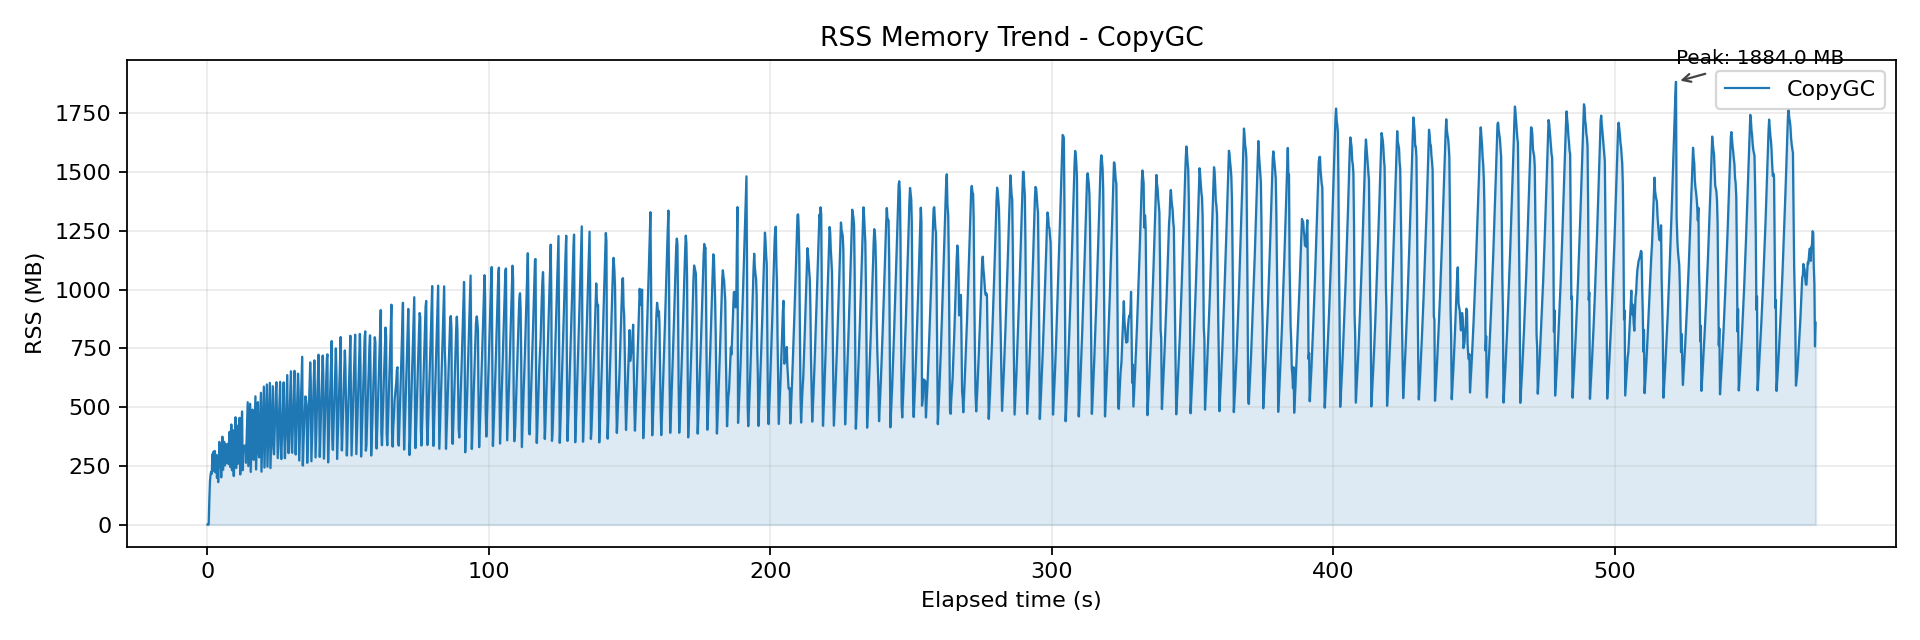

Source data for this figure (header and first rows):
wall_time_iso, wall_epoch_ms, elapsed_ms, rss_kb, rss_mb, cpu_pct
2026-04-06T22:23:13.499, 1775485393499, 0.152, 32, 0.031, 0.000
2026-04-06T22:23:13.711, 1775485393711, 212.1, 32, 0.031, 0.100
2026-04-06T22:23:13.924, 1775485393924, 424.8, 176, 0.172, 0.200
2026-04-06T22:23:14.175, 1775485394175, 675.2, 114912, 112.2, 6.500
2026-04-06T22:23:14.388, 1775485394388, 888.6, 190368, 185.9, 79.7
2026-04-06T22:23:14.602, 1775485394602, 1103, 218528, 213.4, 107.3
2026-04-06T22:23:14.817, 1775485394817, 1318, 229600, 224.2, 116
2026-04-06T22:23:15.030, 1775485395030, 1530, 221632, 216.4, 128.1
2026-04-06T22:23:15.242, 1775485395242, 1743, 306528, 299.3, 113
2026-04-06T22:23:15.456, 1775485395456, 1957, 233520, 228, 117.7
2026-04-06T22:23:15.670, 1775485395670, 2170, 318112, 310.7, 110.4
2026-04-06T22:23:15.883, 1775485395883, 2384, 240848, 235.2, 122.4
2026-04-06T22:23:16.095, 1775485396095, 2596, 321168, 313.6, 105.6
2026-04-06T22:23:16.318, 1775485396318, 2819, 227760, 222.4, 73.5
2026-04-06T22:23:16.671, 1775485396671, 3172, 303888, 296.8, 70.8
2026-04-06T22:23:16.878, 1775485396878, 3379, 203440, 198.7, 110.6
2026-04-06T22:23:17.088, 1775485397088, 3589, 294928, 288, 105.5
2026-04-06T22:23:17.299, 1775485397299, 3800, 185456, 181.1, 103
2026-04-06T22:23:17.514, 1775485397514, 4015, 269120, 262.8, 119.9
2026-04-06T22:23:17.725, 1775485397725, 4225, 360576, 352.1, 107.5
2026-04-06T22:23:17.936, 1775485397936, 4436, 250176, 244.3, 118.3
2026-04-06T22:23:18.176, 1775485398176, 4676, 345712, 337.6, 111.1
2026-04-06T22:23:18.387, 1775485398387, 4887, 206272, 201.4, 130
2026-04-06T22:23:18.595, 1775485398595, 5095, 295904, 289, 112.9
2026-04-06T22:23:18.804, 1775485398804, 5304, 383216, 374.2, 107.3
2026-04-06T22:23:19.022, 1775485399022, 5522, 238720, 233.1, 131.2
2026-04-06T22:23:19.234, 1775485399234, 5735, 331600, 323.8, 112.3
2026-04-06T22:23:19.446, 1775485399446, 5947, 360752, 352.3, 119.3
2026-04-06T22:23:19.659, 1775485399659, 6160, 258000, 252, 127.6
2026-04-06T22:23:19.870, 1775485399870, 6370, 349312, 341.1, 111
2026-04-06T22:23:20.081, 1775485400081, 6582, 290736, 283.9, 123.9
2026-04-06T22:23:20.290, 1775485400290, 6790, 268128, 261.8, 125.6
2026-04-06T22:23:20.503, 1775485400503, 7003, 350880, 342.7, 109.9
2026-04-06T22:23:20.716, 1775485400716, 7217, 351760, 343.5, 117.1
2026-04-06T22:23:20.928, 1775485400928, 7429, 264096, 257.9, 129.6
2026-04-06T22:23:21.140, 1775485401140, 7641, 357280, 348.9, 110.3
2026-04-06T22:23:21.349, 1775485401349, 7850, 404576, 395.1, 112.3
2026-04-06T22:23:21.563, 1775485401563, 8063, 251568, 245.7, 133.6
2026-04-06T22:23:21.774, 1775485401774, 8274, 343552, 335.5, 111.3
2026-04-06T22:23:21.981, 1775485401981, 8482, 436464, 426.2, 103.1
2026-04-06T22:23:22.203, 1775485402203, 8704, 236784, 231.2, 128.3
2026-04-06T22:23:22.411, 1775485402411, 8912, 327648, 320, 118.1
2026-04-06T22:23:22.620, 1775485402620, 9121, 411456, 401.8, 106.6
2026-04-06T22:23:22.831, 1775485402831, 9332, 211840, 206.9, 134.3
2026-04-06T22:23:23.045, 1775485403045, 9545, 292640, 285.8, 124.7
2026-04-06T22:23:23.253, 1775485403253, 9754, 384448, 375.4, 108.8
2026-04-06T22:23:23.466, 1775485403466, 9966, 467824, 456.9, 106.5
2026-04-06T22:23:23.677, 1775485403677, 10178, 246672, 240.9, 135.7
2026-04-06T22:23:23.888, 1775485403888, 10389, 337872, 330, 112.8
2026-04-06T22:23:24.100, 1775485404100, 10601, 431472, 421.4, 105.3
2026-04-06T22:23:24.308, 1775485404308, 10808, 265200, 259, 104.8
2026-04-06T22:23:24.516, 1775485404516, 11017, 279936, 273.4, 123.6
2026-04-06T22:23:24.728, 1775485404728, 11229, 373488, 364.7, 107.9
2026-04-06T22:23:24.936, 1775485404936, 11436, 465344, 454.4, 105.4
2026-04-06T22:23:25.145, 1775485405145, 11646, 218720, 213.6, 126
2026-04-06T22:23:25.359, 1775485405359, 11860, 309584, 302.3, 117.9
2026-04-06T22:23:25.572, 1775485405572, 12072, 397040, 387.7, 111.2
2026-04-06T22:23:25.784, 1775485405784, 12285, 493136, 481.6, 104
2026-04-06T22:23:25.997, 1775485405997, 12498, 237216, 231.7, 137.9
2026-04-06T22:23:26.219, 1775485406219, 12719, 331392, 323.6, 113.7
... 2,615 more rows
